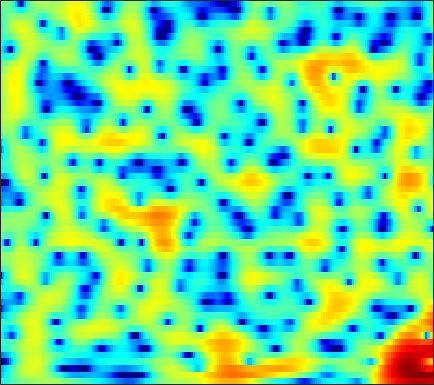

The file beside this chart, header and first rows:
-4.4394, -4.0999, -3.6167, -3.0972, -2.6958, -2.1705, -1.675, -1.334, -0.9222, -0.55016, -0.21602, 0.010145, 0.28402, 0.52387, 0.68138, 0.86651, 1.0216, 1.1184, 1.2169, 1.2781, 1.2964, 1.2925, 1.2502, 1.1697
-7.307, -6.126, -4.734, -3.507, -2.681, -1.692, -0.822, -0.2433, 0.4359, 1.014, 1.496, 1.792, 2.104, 2.322, 2.425, 2.478, 2.435, 2.339, 2.123, 1.806, 1.386, 1.004, 0.4031, -0.297
-8.063, -7.13, -5.848, -4.542, -3.577, -2.335, -1.175, -0.3701, 0.6012, 1.449, 2.162, 2.604, 3.066, 3.377, 3.511, 3.551, 3.427, 3.222, 2.79, 2.166, 1.328, 0.5414, -0.74, -2.344
-25.99, -23.03, -16.36, -11.77, -9.148, -6.337, -4.072, -2.651, -1.056, 0.2541, 1.315, 1.963, 2.644, 3.13, 3.374, 3.543, 3.54, 3.427, 3.132, 2.675, 2.061, 1.499, 0.628, -0.3605
-9.777, -9.203, -8.181, -6.911, -5.862, -4.424, -3.016, -2.028, -0.8362, 0.1945, 1.059, 1.596, 2.167, 2.575, 2.777, 2.913, 2.901, 2.798, 2.541, 2.162, 1.678, 1.257, 0.6383, -0.0135
-4.227, -3.838, -3.267, -2.626, -2.109, -1.398, -0.6621, -0.113, 0.592, 1.244, 1.825, 2.2, 2.604, 2.879, 2.993, 3.009, 2.858, 2.631, 2.172, 1.537, 0.7192, -0.0116, -1.131, -2.387
-2.698, -2.725, -2.728, -2.625, -2.428, -1.986, -1.344, -0.7644, 0.08204, 0.9395, 1.743, 2.275, 2.859, 3.28, 3.475, 3.56, 3.439, 3.208, 2.703, 1.954, 0.9372, -0.02799, -1.644, -3.752
-4.248, -5.194, -6.983, -9.562, -11.89, -13.17, -9.926, -7.088, -4.008, -1.66, 0.1323, 1.183, 2.252, 2.992, 3.359, 3.62, 3.643, 3.516, 3.164, 2.613, 1.897, 1.274, 0.3734, -0.5341
-3.667, -4.175, -5.006, -5.907, -6.41, -6.38, -5.337, -4.105, -2.313, -0.6355, 0.7841, 1.656, 2.564, 3.199, 3.5, 3.675, 3.602, 3.381, 2.874, 2.132, 1.183, 0.357, -0.8309, -2
-3.663, -3.436, -3.061, -2.624, -2.237, -1.636, -0.94, -0.3474, 0.489, 1.328, 2.094, 2.592, 3.136, 3.525, 3.696, 3.733, 3.524, 3.187, 2.485, 1.453, 0.01662, -1.419, -4.003, -7.878
-7.968, -6.971, -5.675, -4.48, -3.661, -2.662, -1.739, -1.086, -0.2637, 0.5044, 1.204, 1.683, 2.249, 2.704, 2.949, 3.132, 3.136, 3.008, 2.659, 2.089, 1.293, 0.5624, -0.5368, -1.676
-13.3, -11.02, -8.841, -7.295, -6.39, -5.44, -4.652, -4.106, -3.375, -2.585, -1.708, -1.004, -0.06752, 0.7876, 1.347, 1.966, 2.431, 2.671, 2.837, 2.831, 2.685, 2.508, 2.195, 1.818
-9.64, -9.007, -8.304, -7.902, -7.877, -8.204, -8.966, -9.757, -10.54, -9.948, -7.827, -5.949, -3.647, -1.756, -0.5899, 0.6682, 1.621, 2.168, 2.699, 3.046, 3.241, 3.3, 3.277, 3.158
-6.432, -6.235, -6.136, -6.257, -6.576, -7.418, -8.901, -10.47, -12.78, -12.78, -9.501, -6.9, -4.148, -2.102, -0.8943, 0.3525, 1.256, 1.748, 2.227, 2.576, 2.816, 2.933, 3.03, 3.071
-4.881, -4.49, -4.009, -3.586, -3.33, -3.069, -2.888, -2.755, -2.51, -2.075, -1.44, -0.898, -0.2004, 0.4091, 0.754, 1.011, 1.051, 0.9659, 0.7694, 0.5617, 0.4646, 0.5362, 0.8136, 1.206
-6.993, -5.836, -4.105, -2.532, -1.514, -0.3721, 0.5543, 1.113, 1.711, 2.177, 2.504, 2.632, 2.663, 2.487, 2.165, 1.43, 0.2904, -0.8911, -3.042, -5.922, -8.588, -8.521, -5.881, -3.22
-13.26, -9.048, -5.297, -2.68, -1.178, 0.3625, 1.526, 2.202, 2.886, 3.325, 3.538, 3.56, 3.396, 2.963, 2.45, 1.508, 0.1832, -1.102, -3.214, -5.628, -7.59, -7.726, -6.265, -4.445
-3.821, -3.125, -1.994, -0.8424, -0.02906, 0.9399, 1.732, 2.212, 2.711, 3.022, 3.152, 3.145, 2.972, 2.595, 2.211, 1.562, 0.7364, 0.04125, -0.9152, -1.861, -2.704, -3.177, -3.628, -3.936
-0.4271, -0.1904, 0.213, 0.6851, 1.054, 1.547, 2.001, 2.294, 2.591, 2.781, 2.849, 2.808, 2.629, 2.346, 2.052, 1.546, 0.9608, 0.4638, -0.2952, -1.15, -2.098, -2.935, -4.231, -5.775
0.6231, 0.5676, 0.5866, 0.7648, 0.9954, 1.388, 1.82, 2.124, 2.433, 2.617, 2.65, 2.562, 2.336, 2.019, 1.716, 1.278, 0.8431, 0.502, -0.0002047, -0.5647, -1.304, -2.054, -3.354, -5.164
-0.6371, -1.641, -2.686, -2.759, -2.099, -0.7713, 0.5026, 1.264, 1.973, 2.295, 2.242, 1.987, 1.395, 0.5456, -0.1144, -0.8329, -1.188, -1.143, -0.7675, -0.3245, -0.00669, 0.1315, 0.07773, -0.1797
-3.087, -6.081, -12.74, -13.96, -8.361, -3.919, -1.349, -0.141, 0.8021, 1.097, 0.8043, 0.1997, -1.255, -3.628, -6.305, -12.24, -16, -10.33, -5.402, -2.499, -0.6048, 0.4372, 1.428, 2.118
-0.893, -1.553, -2.196, -2.337, -2.08, -1.463, -0.7947, -0.3864, -0.09076, -0.1135, -0.481, -1.018, -2.046, -3.42, -4.616, -5.911, -6.293, -5.743, -4.368, -2.9, -1.527, -0.6675, 0.3313, 1.195
0.2397, 0.09229, -0.02827, -0.0626, -0.03333, 0.05532, 0.1512, 0.1945, 0.181, 0.05475, -0.2117, -0.5007, -0.9752, -1.543, -1.958, -2.448, -2.799, -2.918, -2.91, -2.694, -2.285, -1.864, -1.166, -0.3637
0.3473, 0.4186, 0.527, 0.6366, 0.7047, 0.7873, 0.8403, 0.8542, 0.8425, 0.7819, 0.6465, 0.502, 0.2045, -0.1865, -0.546, -1.191, -1.959, -2.659, -3.732, -4.789, -5.516, -5.421, -4.337, -2.732
-1.131, -0.7754, -0.3793, -0.07563, 0.08991, 0.2341, 0.3343, 0.3877, 0.4724, 0.575, 0.699, 0.7771, 0.8019, 0.7033, 0.4812, -0.06579, -0.9964, -2.063, -4.191, -7.802, -15.24, -21.04, -9.497, -4.267
-5.846, -4.825, -3.887, -3.396, -3.266, -3.372, -3.672, -3.885, -3.961, -3.583, -2.766, -2.035, -1.054, -0.2984, 0.08214, 0.3603, 0.2821, 0.05437, -0.4742, -1.055, -1.418, -1.309, -0.5548, 0.5742
-9.559, -8.405, -7.506, -7.233, -7.468, -8.423, -10.44, -13.03, -18.57, -16.87, -10.59, -7.426, -4.471, -2.455, -1.332, -0.2636, 0.474, 0.8571, 1.226, 1.512, 1.795, 2.043, 2.415, 2.836
-9.192, -8.999, -8.779, -8.683, -8.76, -9.124, -9.804, -10.43, -10.86, -10.03, -7.951, -6.217, -4.104, -2.437, -1.383, -0.3432, 0.4732, 0.9327, 1.438, 1.848, 2.222, 2.491, 2.812, 3.121
-10.28, -10.71, -10.65, -9.938, -9.123, -7.996, -6.926, -6.188, -5.236, -4.226, -3.193, -2.422, -1.485, -0.684, -0.2125, 0.2578, 0.5622, 0.7097, 0.8676, 1.041, 1.309, 1.571, 2.013, 2.469
-14.76, -21.01, -23.02, -13.64, -10.02, -6.749, -4.478, -3.148, -1.751, -0.644, 0.1936, 0.6777, 1.092, 1.288, 1.21, 0.9036, 0.2544, -0.3902, -1.4, -2.212, -2.311, -1.77, -0.4977, 0.8393
-7.564, -8.051, -7.733, -6.332, -4.908, -3.036, -1.394, -0.3574, 0.7854, 1.631, 2.218, 2.471, 2.576, 2.344, 1.958, 1.018, -0.4741, -2.152, -5.598, -12.48, -23.53, -10.58, -4.593, -1.326
-4.269, -3.948, -3.347, -2.551, -1.861, -0.9023, 0.02965, 0.6574, 1.38, 1.91, 2.259, 2.368, 2.338, 2.031, 1.678, 0.9327, -0.03497, -0.9299, -2.15, -3.168, -3.431, -3.026, -1.975, -0.8025
-4.426, -3.774, -2.881, -1.937, -1.261, -0.4125, 0.3374, 0.832, 1.351, 1.72, 1.917, 1.955, 1.852, 1.611, 1.324, 0.889, 0.38, 0.01736, -0.4031, -0.6507, -0.6903, -0.5658, -0.2819, 0.06708
-6.447, -5.21, -3.602, -2.18, -1.252, -0.2211, 0.5829, 1.041, 1.465, 1.707, 1.754, 1.692, 1.458, 1.115, 0.7524, 0.2215, -0.3466, -0.7191, -1.097, -1.196, -1.004, -0.6937, -0.1532, 0.3992
-10.09, -7.144, -4.245, -2.192, -1.03, 0.1105, 0.8595, 1.188, 1.406, 1.386, 1.201, 0.9597, 0.5412, -0.07324, -0.6216, -1.651, -2.953, -4.145, -5.669, -6.286, -5.133, -3.645, -1.585, 0.1082
-6.849, -4.981, -2.886, -1.328, -0.4998, 0.1865, 0.4193, 0.3409, -0.06309, -0.7177, -1.44, -1.941, -2.435, -2.828, -3.182, -3.949, -5.431, -7.255, -11.4, -15.96, -10.27, -6.23, -2.49, 0.0562
-2.644, -1.79, -0.8299, -0.1595, 0.1055, 0.07389, -0.4439, -1.192, -2.813, -5.25, -8.633, -10.99, -10.83, -8.137, -6.605, -5.234, -4.583, -4.379, -4.157, -3.694, -2.7, -1.691, -0.2506, 1.145
-0.3291, 0.2045, 0.7263, 1.007, 1.016, 0.7198, 0.008156, -0.8676, -2.547, -4.94, -7.919, -9.829, -9.715, -7.442, -5.856, -4.306, -3.219, -2.627, -1.97, -1.378, -0.7484, -0.2247, 0.4996, 1.227
0.7665, 1.246, 1.73, 2.011, 2.077, 1.952, 1.573, 1.13, 0.3661, -0.507, -1.343, -1.838, -2.248, -2.365, -2.306, -2.214, -2.11, -2.079, -2.039, -1.944, -1.782, -1.557, -1.155, -0.6543
0.9652, 1.589, 2.272, 2.759, 2.989, 3.119, 3.052, 2.89, 2.543, 2.074, 1.509, 1.062, 0.4407, -0.2399, -0.7692, -1.563, -2.462, -3.2, -4.263, -5.234, -5.889, -5.995, -5.563, -4.724
0.4378, 1.345, 2.342, 3.092, 3.499, 3.841, 3.969, 3.931, 3.71, 3.308, 2.748, 2.219, 1.375, 0.3724, -0.5394, -1.937, -3.684, -5.294, -8.018, -11.94, -17.84, -20.16, -14.61, -10.48
-0.2917, 0.8734, 2.123, 3.077, 3.607, 4.08, 4.299, 4.301, 4.1, 3.683, 3.058, 2.449, 1.456, 0.2759, -0.7397, -2.295, -4.053, -5.559, -7.816, -10.27, -12.35, -12.94, -12.03, -10.39
-0.3462, 0.8621, 2.178, 3.185, 3.745, 4.245, 4.465, 4.456, 4.217, 3.722, 2.965, 2.246, 1.098, -0.2713, -1.375, -2.937, -4.511, -5.586, -6.87, -7.886, -8.486, -8.712, -8.75, -8.582
0.2654, 1.382, 2.638, 3.597, 4.136, 4.603, 4.787, 4.737, 4.414, 3.781, 2.841, 1.931, 0.4267, -1.394, -2.97, -5.222, -7.462, -8.848, -9.812, -9.81, -9.37, -8.951, -8.522, -8.298
0.6779, 1.722, 2.908, 3.842, 4.367, 4.824, 4.999, 4.931, 4.562, 3.866, 2.822, 1.774, -0.01973, -2.347, -4.53, -8.391, -14.2, -22.42, -23.69, -15.14, -11.69, -10.09, -8.775, -8.106
0.1683, 1.239, 2.446, 3.414, 3.964, 4.472, 4.707, 4.699, 4.429, 3.856, 2.932, 1.998, 0.4335, -1.539, -3.306, -5.888, -8.532, -10.19, -11.23, -10.94, -9.908, -9.075, -7.952, -7.085
-1.026, 0.1373, 1.411, 2.41, 3.005, 3.605, 3.982, 4.123, 4.099, 3.792, 3.19, 2.527, 1.341, -0.1643, -1.529, -3.631, -5.962, -7.832, -10.21, -11.52, -10.86, -9.557, -7.551, -5.858
-2.244, -1.279, -0.2747, 0.5256, 1.076, 1.759, 2.39, 2.8, 3.198, 3.368, 3.264, 2.978, 2.28, 1.211, 0.1402, -1.756, -4.288, -6.8, -11.67, -18.38, -13.83, -9.732, -6.165, -3.816
-3.787, -3.709, -3.879, -4.084, -3.967, -3.158, -1.735, -0.5817, 0.777, 1.8, 2.427, 2.638, 2.595, 2.171, 1.664, 0.7278, -0.4403, -1.399, -2.545, -3.183, -3.096, -2.648, -1.784, -0.8594
-5.103, -6.112, -8.48, -13.27, -22.15, -15.38, -7.715, -4.514, -1.647, 0.2489, 1.473, 2.052, 2.471, 2.555, 2.43, 2.11, 1.666, 1.298, 0.839, 0.4949, 0.2892, 0.2517, 0.2913, 0.3979
-4.153, -4.652, -5.481, -6.29, -6.47, -5.63, -3.836, -2.35, -0.5703, 0.8177, 1.81, 2.324, 2.719, 2.853, 2.792, 2.55, 2.189, 1.889, 1.469, 1.05, 0.6709, 0.4135, 0.08061, -0.2849
-3.031, -2.69, -2.212, -1.687, -1.225, -0.4889, 0.3466, 0.9998, 1.818, 2.489, 2.963, 3.172, 3.237, 3.058, 2.79, 2.248, 1.559, 0.9948, 0.2708, -0.3418, -0.7971, -1.099, -1.525, -2.134
-3.857, -2.545, -1.091, 0.1019, 0.8531, 1.71, 2.42, 2.863, 3.324, 3.633, 3.761, 3.708, 3.428, 2.851, 2.207, 1.04, -0.5136, -1.926, -3.882, -5.171, -5.145, -4.539, -3.745, -3.423
-4.773, -2.917, -1.06, 0.2938, 1.064, 1.841, 2.401, 2.7, 2.964, 3.095, 3.076, 2.948, 2.58, 1.929, 1.176, -0.2849, -2.497, -4.918, -10.17, -20.67, -12.53, -7.971, -4.691, -2.881
-3.199, -2.239, -1.181, -0.417, -0.0266, 0.2678, 0.3651, 0.3568, 0.3197, 0.3093, 0.3592, 0.4256, 0.457, 0.3456, 0.1095, -0.4658, -1.333, -2.118, -3.119, -3.64, -3.386, -2.762, -1.734, -0.7527
-1.859, -1.428, -1.067, -1.001, -1.17, -1.716, -2.636, -3.505, -4.645, -5.166, -4.604, -3.708, -2.411, -1.361, -0.786, -0.301, -0.07701, -0.02355, -0.01364, 0.008653, 0.1191, 0.2656, 0.5602, 0.913
-0.5137, -0.2816, -0.2419, -0.562, -1.094, -2.293, -4.286, -6.628, -12.14, -35.53, -12.58, -7.707, -4.015, -1.754, -0.6076, 0.4409, 1.084, 1.369, 1.551, 1.569, 1.492, 1.392, 1.248, 1.146
